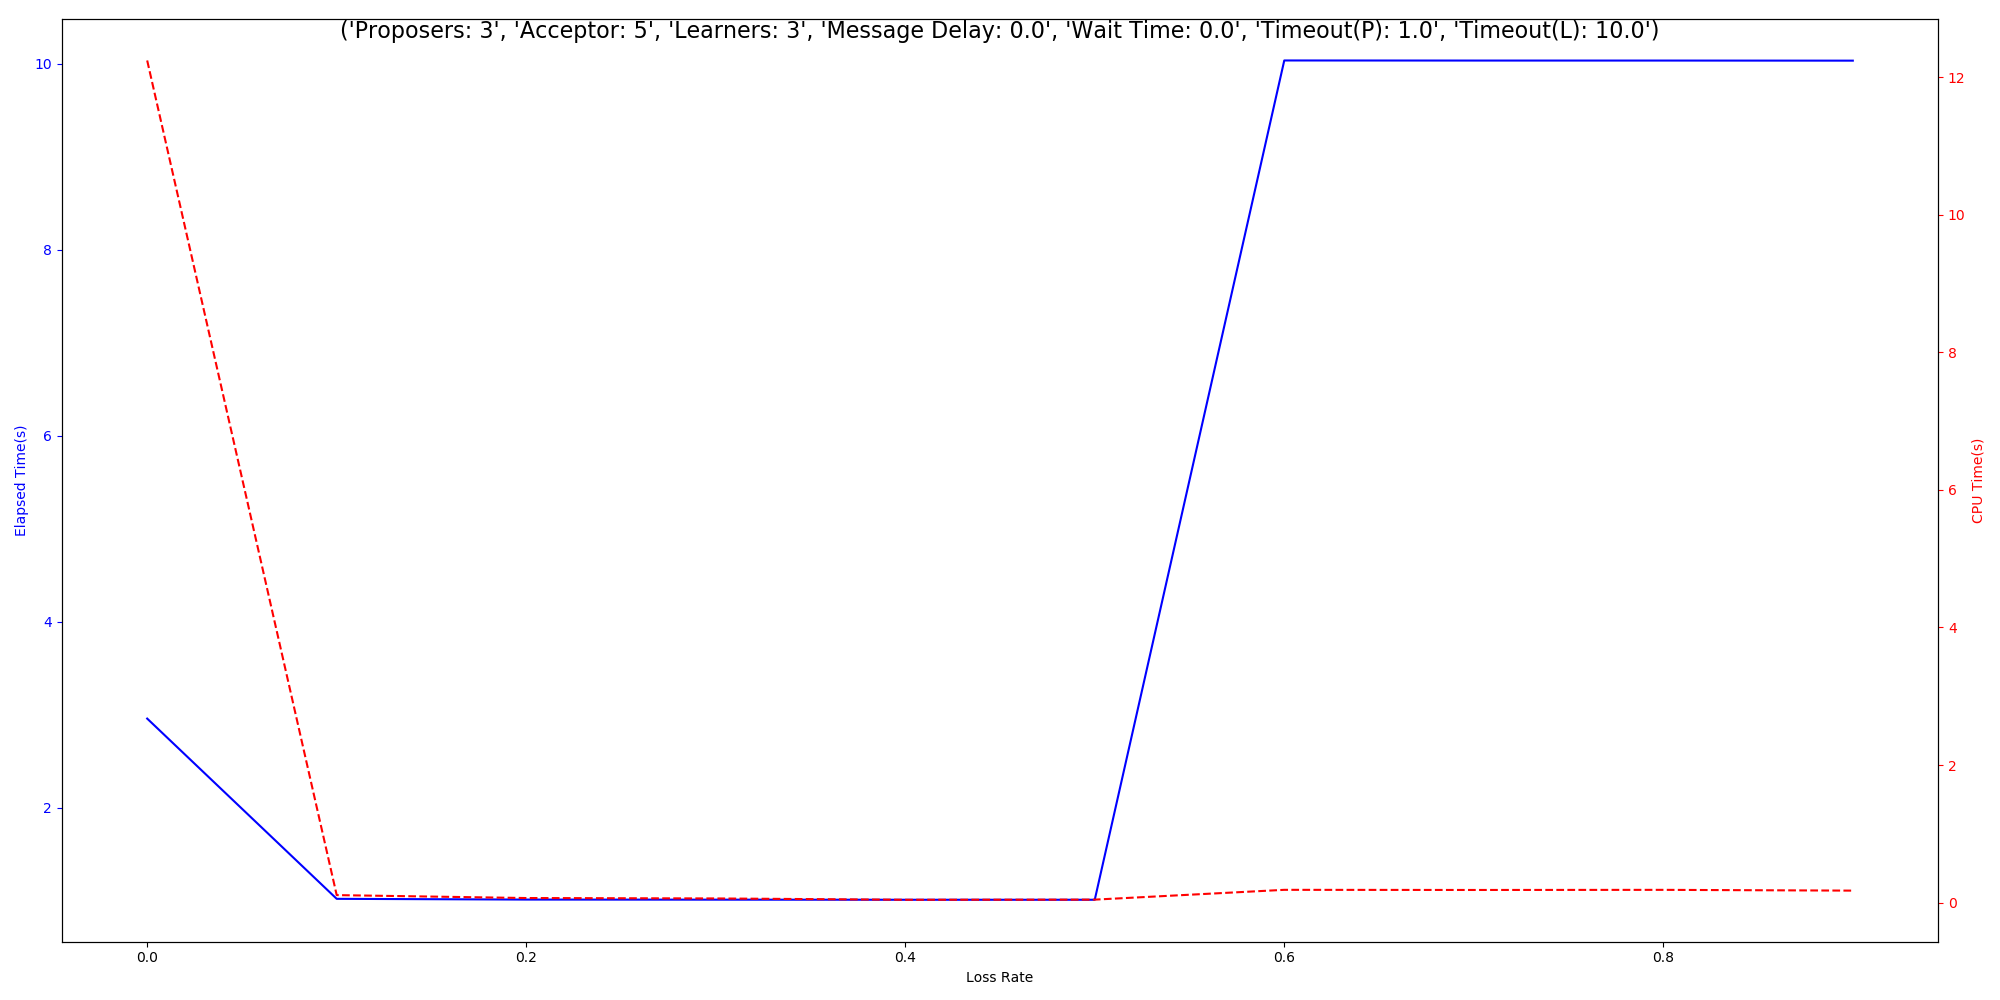

Values plotted in this chart, from the file beside it:
Loss Rate, Elapsed Time(Avg), Elapsed Time(Std), Elapsed Time(Range), CPU Time(Avg), CPU Time(Std), CPU Time(Range), Timeout, Correctness
0.0, 2.959, 3.493, 9.086, 12.24, 21.93, 60.81, 0, 1
0.1, 1.021, 0.01019, 0.03056, 0.1099, 0.04694, 0.1634, 0, 1
0.2, 1.013, 0.004632, 0.01358, 0.06743, 0.01819, 0.06273, 0, 1
0.3, 1.012, 0.003588, 0.01055, 0.06151, 0.009754, 0.03072, 0, 1
0.4, 1.011, 0.001682, 0.004216, 0.04243, 0.008736, 0.02202, 0, 1
0.5, 1.011, 0.001965, 0.005999, 0.04429, 0.009279, 0.02611, 0, 1
0.6, 10.04, 0.002974, 0.009375, 0.1867, 0.01459, 0.04446, 1, 1
0.7, 10.03, 0.004007, 0.01373, 0.1846, 0.01719, 0.05389, 1, 1
0.8, 10.03, 0.00148, 0.005107, 0.1864, 0.008248, 0.02771, 1, 1
0.9, 10.03, 0.00173, 0.004805, 0.1752, 0.01122, 0.03508, 1, 1
